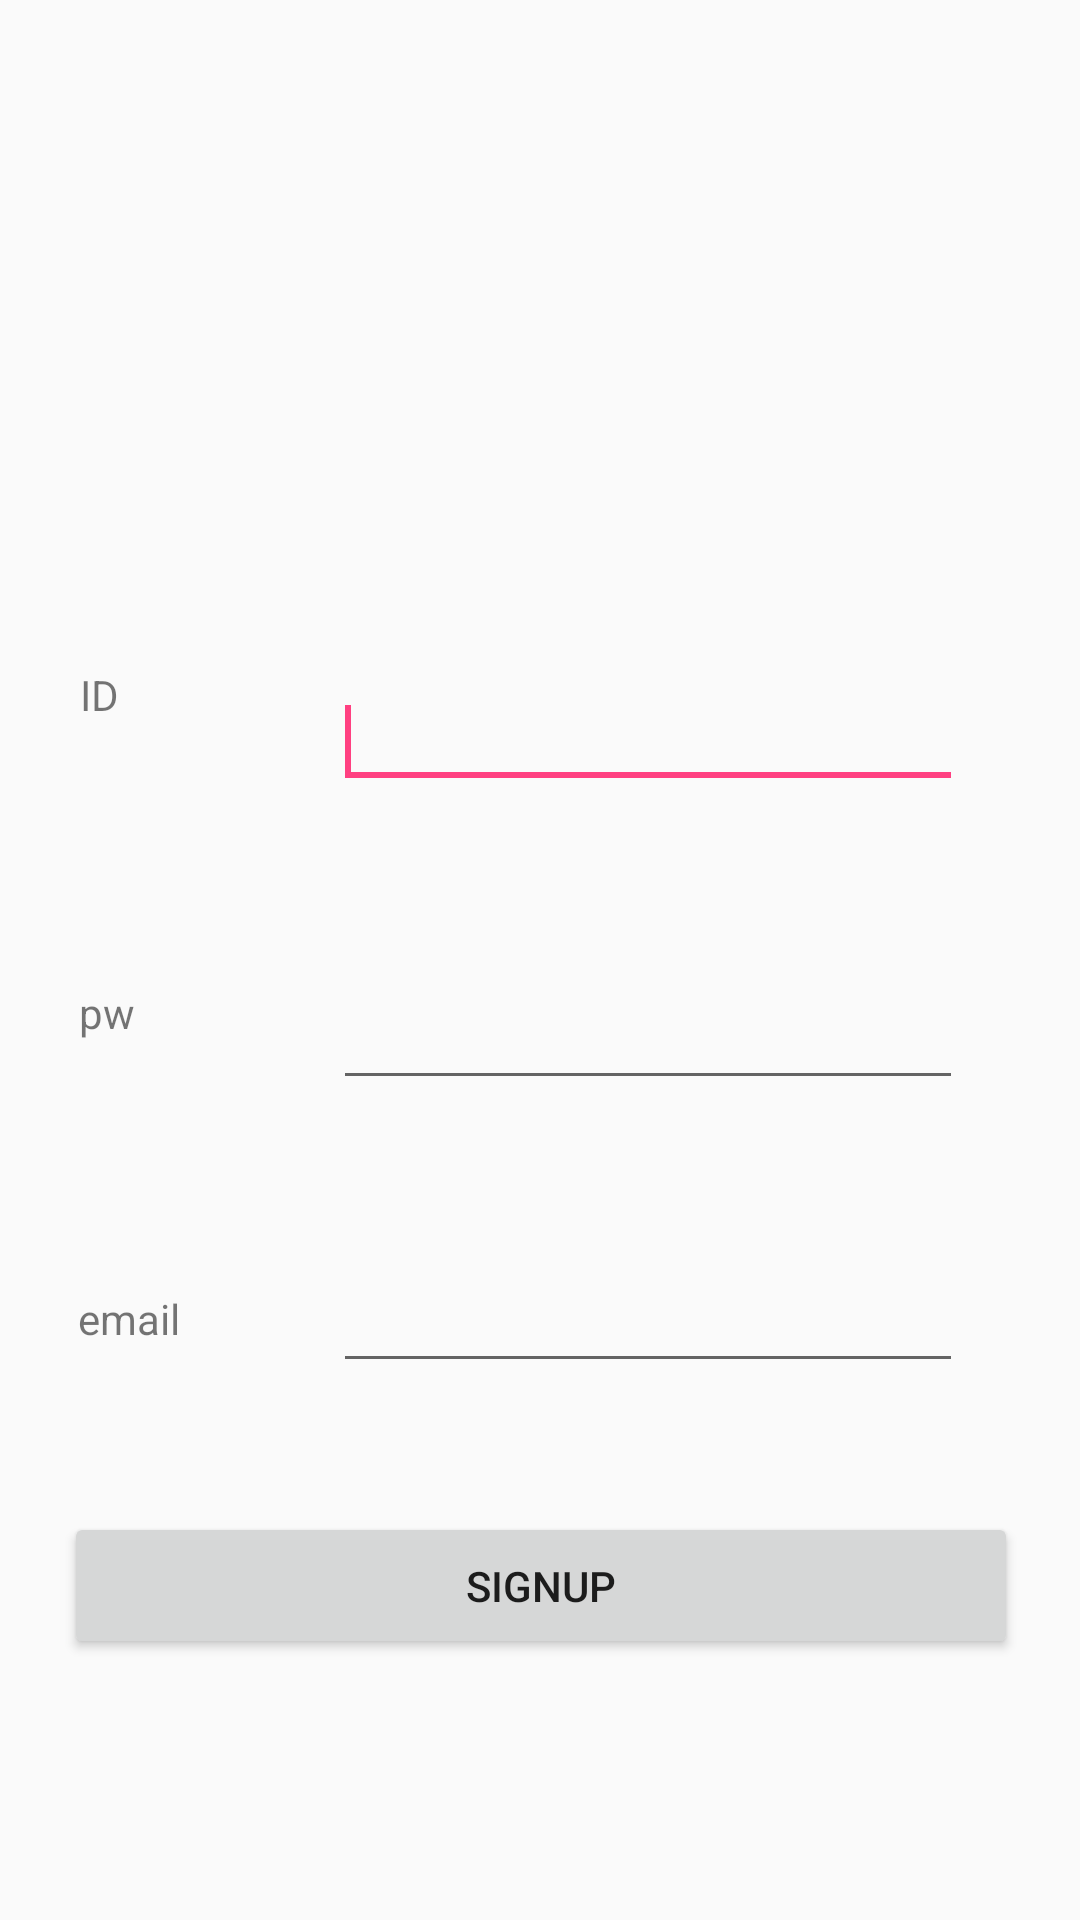

Reconstruct the res/layout file that produces this screen, plus the resources it refers to.
<!-- AndroidManifest.xml: application theme AppTheme -->
<!-- res/layout/content_sign_up.xml -->
<?xml version="1.0" encoding="utf-8"?>
<android.support.constraint.ConstraintLayout xmlns:android="http://schemas.android.com/apk/res/android"
    xmlns:app="http://schemas.android.com/apk/res-auto"
    xmlns:tools="http://schemas.android.com/tools"
    android:layout_width="match_parent"
    android:layout_height="match_parent"
    app:layout_behavior="@string/appbar_scrolling_view_behavior"
    tools:context="com.kh.companyfood.ui.login.SignUpActivity"
    tools:showIn="@layout/activity_sign_up">


    <EditText
        android:id="@+id/editText_signup_id"
        android:layout_width="wrap_content"
        android:layout_height="wrap_content"
        android:layout_marginBottom="59dp"
        android:layout_marginTop="8dp"
        android:ems="10"
        android:inputType="textPersonName"
        app:layout_constraintBottom_toTopOf="@+id/editText_signup_pw"
        app:layout_constraintTop_toTopOf="parent"
        app:layout_constraintVertical_bias="1.0"
        android:layout_marginRight="39dp"
        app:layout_constraintRight_toRightOf="parent" >
        <requestFocus/>
    </EditText>

    <EditText
        android:id="@+id/editText_signup_pw"
        android:layout_width="wrap_content"
        android:layout_height="wrap_content"
        android:ems="10"
        android:inputType="textPassword"
        android:layout_marginBottom="53dp"
        app:layout_constraintBottom_toTopOf="@+id/editText_signup_email"
        android:layout_marginRight="39dp"
        app:layout_constraintRight_toRightOf="parent" />

    <EditText
        android:id="@+id/editText_signup_email"
        android:layout_width="wrap_content"
        android:layout_height="wrap_content"
        android:ems="10"
        android:inputType="textEmailAddress"
        android:layout_marginBottom="43dp"
        app:layout_constraintBottom_toTopOf="@+id/button_signup"
        android:layout_marginRight="39dp"
        app:layout_constraintRight_toRightOf="parent" />

    <Button
        android:id="@+id/button_signup"
        android:layout_width="318dp"
        android:layout_height="49dp"
        android:text="SignUp"
        app:layout_constraintBottom_toBottomOf="parent"
        android:layout_marginBottom="87dp"
        android:layout_marginLeft="8dp"
        app:layout_constraintLeft_toLeftOf="parent"
        android:layout_marginRight="8dp"
        app:layout_constraintRight_toRightOf="parent"
        app:layout_constraintHorizontal_bias="0.507"
        tools:layout_editor_absoluteX="27dp" />

    <TextView
        android:id="@+id/textView2"
        android:layout_width="wrap_content"
        android:layout_height="wrap_content"
        android:text="ID"
        android:layout_marginBottom="87dp"
        app:layout_constraintBottom_toTopOf="@+id/textView3"
        app:layout_constraintRight_toLeftOf="@+id/editText_signup_id"
        android:layout_marginRight="53dp"
        app:layout_constraintTop_toTopOf="parent"
        android:layout_marginTop="8dp"
        app:layout_constraintVertical_bias="1.0"
        android:layout_marginLeft="8dp"
        app:layout_constraintLeft_toLeftOf="parent" />

    <TextView
        android:id="@+id/textView3"
        android:layout_width="wrap_content"
        android:layout_height="wrap_content"
        android:text="pw"
        android:layout_marginBottom="83dp"
        app:layout_constraintBottom_toTopOf="@+id/textView4"
        app:layout_constraintRight_toLeftOf="@+id/editText_signup_pw"
        android:layout_marginRight="48dp"
        android:layout_marginLeft="8dp"
        app:layout_constraintLeft_toLeftOf="parent" />

    <TextView
        android:id="@+id/textView4"
        android:layout_width="wrap_content"
        android:layout_height="wrap_content"
        android:text="email"
        android:layout_marginBottom="55dp"
        app:layout_constraintBottom_toTopOf="@+id/button_signup"
        app:layout_constraintRight_toLeftOf="@+id/editText_signup_email"
        android:layout_marginRight="33dp"
        android:layout_marginLeft="8dp"
        app:layout_constraintLeft_toLeftOf="parent" />
</android.support.constraint.ConstraintLayout>
<!-- res/layout/activity_sign_up.xml (included above) -->
<?xml version="1.0" encoding="utf-8"?>
<android.support.design.widget.CoordinatorLayout xmlns:android="http://schemas.android.com/apk/res/android"
    xmlns:app="http://schemas.android.com/apk/res-auto"
    xmlns:tools="http://schemas.android.com/tools"
    android:layout_width="match_parent"
    android:layout_height="match_parent"
    tools:context="com.kh.companyfood.ui.login.SignUpActivity">

    <android.support.design.widget.AppBarLayout
        android:layout_width="match_parent"
        android:layout_height="wrap_content"
        android:theme="@style/AppTheme.AppBarOverlay">

        <android.support.v7.widget.Toolbar
            android:id="@+id/toolbar"
            android:layout_width="match_parent"
            android:layout_height="?attr/actionBarSize"
            android:background="?attr/colorPrimary"
            app:popupTheme="@style/AppTheme.PopupOverlay" />

    </android.support.design.widget.AppBarLayout>

    <include layout="@layout/content_sign_up" />

</android.support.design.widget.CoordinatorLayout>
<!-- resources referenced by this layout -->
<resources>
  <style name="AppTheme.AppBarOverlay" parent="ThemeOverlay.AppCompat.Dark.ActionBar" />
  <style name="AppTheme.PopupOverlay" parent="ThemeOverlay.AppCompat.Light" />
  <style name="AppTheme" parent="Theme.AppCompat.Light.DarkActionBar">
          
          <item name="colorPrimary">@color/colorPrimary</item>
          <item name="colorPrimaryDark">@color/colorPrimaryDark</item>
          <item name="colorAccent">@color/colorAccent</item>
  
          
          <item name="preferenceTheme">@style/PreferenceThemeOverlay</item>
      </style>
  <color name="colorPrimary">#3F51B5</color>
  <color name="colorPrimaryDark">#303F9F</color>
  <color name="colorAccent">#FF4081</color>
</resources>
